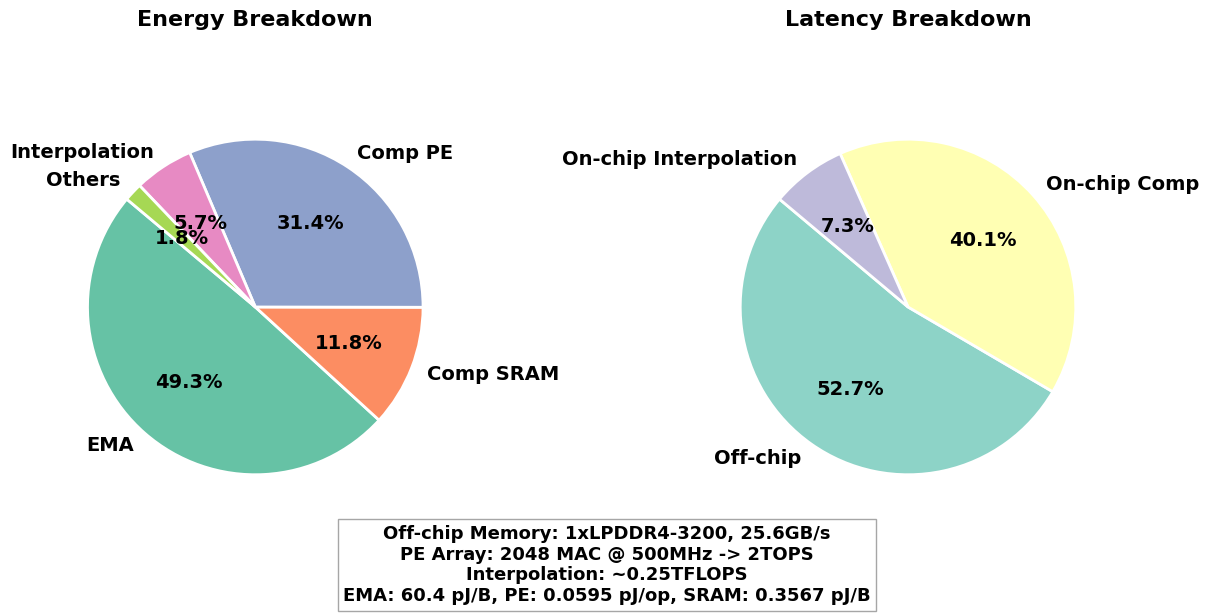

Recreate this plot in Python.
# 绘制 breakdown 饼图


# 更学术风格的 breakdown 饼图

import matplotlib.pyplot as plt
from matplotlib import rcParams

# 使用 DejaVu Sans，避免字体警告
rcParams['font.family'] = 'sans-serif'
rcParams['font.sans-serif'] = ['DejaVu Sans']

# 左侧饼图：计算 breakdown
labels1 = ['EMA', 'Comp SRAM', 'Comp PE', 'Interpolation', 'Others']
sizes1 = [5.16, 1.001, 3.648, 0.539, 0.17]

DRAM_per_B = 1e12*60.4*1e-3/(1*1024**3)
# DRAM_per_B = 11*8
power_ema = (6027.06/1024*64/48 * 1024**3) * DRAM_per_B * 1e-12
sizes1 = [power_ema, 0.113, 0.302, 0.055, 0.017]
colors1 = plt.get_cmap('Set2').colors[:len(labels1)]

# 右侧饼图：存储 breakdown（示例数据，可自行修改）
labels2 = ['Off-chip', 'On-chip Comp', 'On-chip Interpolation']
off_chip_latency = 6027.06/1024*64/48 / 25.6
sizes2 = [3.34, 2.54, 0.46] # 插值算力0.4TFLOPS?
colors2 = plt.get_cmap('Set3').colors[:len(labels2)]

fig, axs = plt.subplots(1, 2, figsize=(12, 6))

wedges1, texts1, autotexts1 = axs[0].pie(
	sizes1,
	labels=labels1,
	colors=colors1,
	autopct='%1.1f%%',
	startangle=140,
	wedgeprops={'edgecolor': 'white', 'linewidth': 2},
	textprops={'fontsize': 14, 'fontweight': 'bold'}
)
axs[0].set_title('Energy Breakdown', fontsize=16, fontweight='bold')
axs[0].axis('equal')

wedges2, texts2, autotexts2 = axs[1].pie(
	sizes2,
	labels=labels2,
	colors=colors2,
	autopct='%1.1f%%',
	startangle=140,
	wedgeprops={'edgecolor': 'white', 'linewidth': 2},
	textprops={'fontsize': 14, 'fontweight': 'bold'}
)
axs[1].set_title('Latency Breakdown', fontsize=16, fontweight='bold')
axs[1].axis('equal')


# 在图的空白处添加注释
fig.text(
	0.5, 0.05,
	'Off-chip Memory: 1xLPDDR4-3200, 25.6GB/s\nPE Array: 2048 MAC @ 500MHz -> 2TOPS\nInterpolation: ~0.25TFLOPS\nEMA: 60.4 pJ/B, PE: 0.0595 pJ/op, SRAM: 0.3567 pJ/B',
	ha='center', va='center', fontsize=13, fontweight='bold', bbox=dict(facecolor='white', alpha=0.7, edgecolor='gray')
)

plt.tight_layout()
plt.savefig('breakdown_pie.png', bbox_inches='tight', dpi=300)
plt.close()
